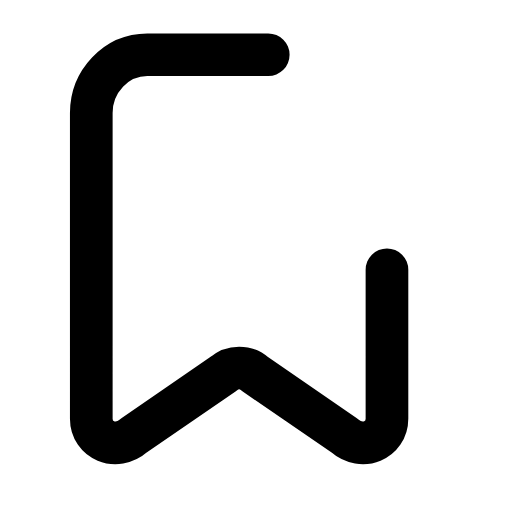
t = 0.00 s
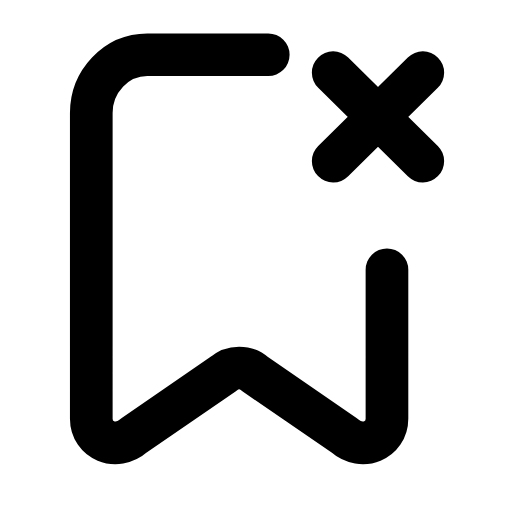
t = 0.23 s
t = 0.43 s: frame unchanged from t = 0.23 s, image omitted
t = 0.66 s: frame unchanged from t = 0.23 s, image omitted
t = 0.89 s: frame unchanged from t = 0.23 s, image omitted
t = 1.11 s: frame unchanged from t = 0.00 s, image omitted

The animated SVG that drew these frames (rendered in a browser with its animation timeline set to each time). Animation: 1 SMIL element (animate=1); one cycle of 1.35 s, repeats indefinitely.

<svg xmlns="http://www.w3.org/2000/svg" width="24" height="24" viewBox="0 0 24 24" fill="none"><g transform="translate(-1.391 -0.585) scale(1.05)"><path stroke="currentColor" stroke-width="1.905" stroke-linecap="round" stroke-linejoin="round" fill="none" d="M18.6 12.6L18.6 19.25C18.6 20.2 17.5 20.7 16.7 20L12.7 17.25C12.3 16.9 11.7 16.9 11.3 17.25L7.3 20C6.5 20.7 5.4 20.2 5.4 19.25L5.4 5.6C5.4 4.2 6.5 3 7.9 3L13.3 3"></path><path stroke="currentColor" stroke-width="1.905" stroke-linecap="round" stroke-linejoin="round" fill="none" d="M16.2 3.8L20.2 7.75M20.2 3.8L16.2 7.75" pathLength="1" stroke-dasharray="1"><animate attributeName="stroke-dashoffset" values="15.19;15.19;0;0;0;0;15.19;15.19;15.19" keyTimes="0;0.0675;0.279;0.45;0.6;0.714;0.855;0.9;1" dur="1.35s" repeatCount="indefinite" calcMode="spline" keySplines="0.16 1 0.3 1;0.16 1 0.3 1;0.16 1 0.3 1;0.16 1 0.3 1;0.16 1 0.3 1;0.16 1 0.3 1;0.16 1 0.3 1;0.16 1 0.3 1"/></path></g></svg>
